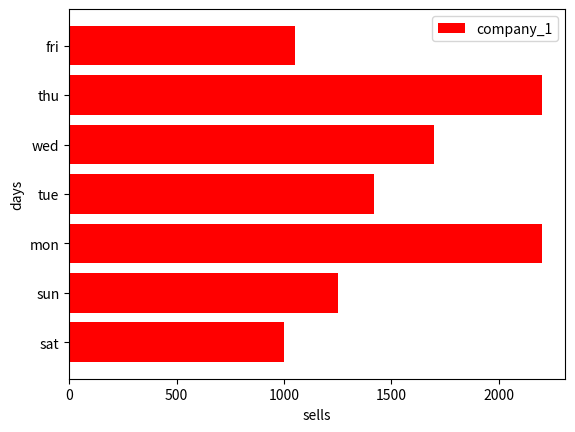

The script that saved this image:
import matplotlib.pyplot as plt


days = ['sat','sun','mon','tue','wed','thu','fri']
company_1 = [1000,1250,2200,1420,1700,2200,1050]
company_2 = [850,940,590,730,550,420,950]

plt.barh(days,company_1,color = 'red',label = 'company_1')
plt.xlabel('sells')
plt.ylabel('days')
plt.legend()

plt.show()